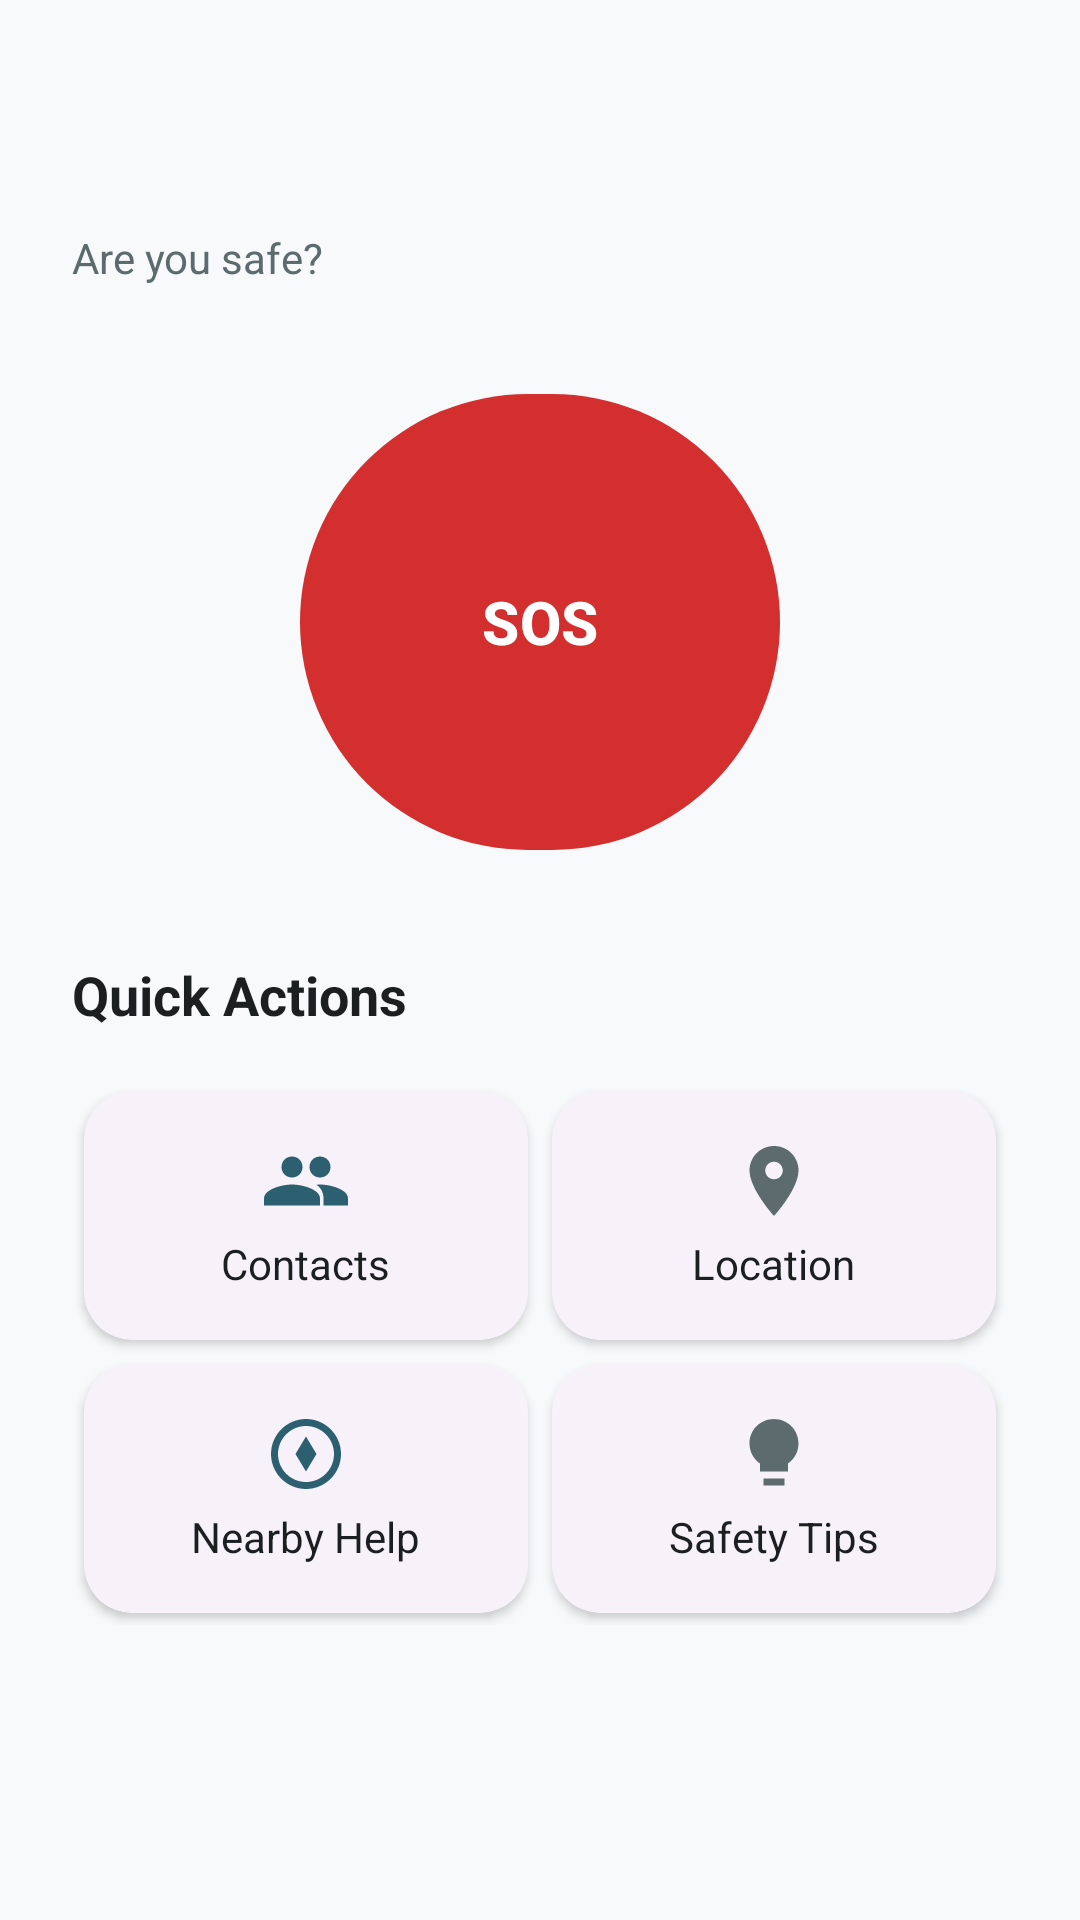

Reconstruct the res/layout file that produces this screen, plus the resources it refers to.
<!-- AndroidManifest.xml: application theme Theme.WomenSafetyApp -->
<!-- res/layout/fragment_woman_home.xml -->
<?xml version="1.0" encoding="utf-8"?>
<androidx.core.widget.NestedScrollView xmlns:android="http://schemas.android.com/apk/res/android"
    xmlns:app="http://schemas.android.com/apk/res-auto"
    xmlns:tools="http://schemas.android.com/tools"
    android:layout_width="match_parent"
    android:layout_height="match_parent"
    android:background="@color/background"
    android:fillViewport="true">

    <LinearLayout
        android:layout_width="match_parent"
        android:layout_height="wrap_content"
        android:orientation="vertical"
        android:padding="@dimen/spacing_lg">

        <TextView
            android:id="@+id/textGreeting"
            android:layout_width="wrap_content"
            android:layout_height="wrap_content"
            android:layout_marginTop="@dimen/spacing_md"
            android:textColor="@color/text_primary"
            android:textSize="@dimen/text_size_headline"
            android:textStyle="bold"
            tools:text="Hello, Ayesha" />

        <TextView
            android:layout_width="wrap_content"
            android:layout_height="wrap_content"
            android:layout_marginTop="@dimen/spacing_xs"
            android:text="@string/are_you_safe"
            android:textColor="@color/text_secondary"
            android:textSize="@dimen/text_size_body" />

        <FrameLayout
            android:layout_width="match_parent"
            android:layout_height="wrap_content"
            android:layout_marginTop="@dimen/spacing_xl"
            android:gravity="center">

            <com.google.android.material.button.MaterialButton
                android:id="@+id/buttonSos"
                style="@style/Widget.WomenSafetyApp.SosButton"
                android:layout_width="@dimen/sos_button_size"
                android:layout_height="@dimen/sos_button_size"
                android:layout_gravity="center"
                android:text="@string/sos_button" />

        </FrameLayout>

        <TextView
            android:layout_width="wrap_content"
            android:layout_height="wrap_content"
            android:layout_marginTop="@dimen/spacing_xl"
            android:text="@string/quick_actions"
            android:textColor="@color/text_primary"
            android:textSize="@dimen/text_size_title"
            android:textStyle="bold" />

        <GridLayout
            android:layout_width="match_parent"
            android:layout_height="wrap_content"
            android:layout_marginTop="@dimen/spacing_md"
            android:columnCount="2"
            android:rowCount="2">

            <com.google.android.material.card.MaterialCardView
                android:id="@+id/cardContacts"
                style="@style/Widget.WomenSafetyApp.Card"
                android:layout_width="0dp"
                android:layout_height="wrap_content"
                android:layout_columnWeight="1"
                android:layout_margin="@dimen/spacing_xs"
                android:clickable="true"
                android:foreground="?attr/selectableItemBackground"
                android:focusable="true">

                <LinearLayout
                    android:layout_width="match_parent"
                    android:layout_height="wrap_content"
                    android:orientation="vertical"
                    android:gravity="center_horizontal">

                    <ImageView
                        android:layout_width="28dp"
                        android:layout_height="28dp"
                        android:src="@drawable/ic_contacts"
                        android:contentDescription="@string/contacts" />

                    <TextView
                        android:layout_width="wrap_content"
                        android:layout_height="wrap_content"
                        android:layout_marginTop="@dimen/spacing_xs"
                        android:text="@string/contacts"
                        android:textColor="@color/text_primary" />
                </LinearLayout>
            </com.google.android.material.card.MaterialCardView>

            <com.google.android.material.card.MaterialCardView
                android:id="@+id/cardLocation"
                style="@style/Widget.WomenSafetyApp.Card"
                android:layout_width="0dp"
                android:layout_height="wrap_content"
                android:layout_columnWeight="1"
                android:layout_margin="@dimen/spacing_xs"
                android:clickable="true"
                android:foreground="?attr/selectableItemBackground"
                android:focusable="true">

                <LinearLayout
                    android:layout_width="match_parent"
                    android:layout_height="wrap_content"
                    android:orientation="vertical"
                    android:gravity="center_horizontal">

                    <ImageView
                        android:layout_width="28dp"
                        android:layout_height="28dp"
                        android:src="@drawable/ic_location"
                        android:contentDescription="@string/location" />

                    <TextView
                        android:layout_width="wrap_content"
                        android:layout_height="wrap_content"
                        android:layout_marginTop="@dimen/spacing_xs"
                        android:text="@string/location"
                        android:textColor="@color/text_primary" />
                </LinearLayout>
            </com.google.android.material.card.MaterialCardView>

            <com.google.android.material.card.MaterialCardView
                android:id="@+id/cardNearbyHelp"
                style="@style/Widget.WomenSafetyApp.Card"
                android:layout_width="0dp"
                android:layout_height="wrap_content"
                android:layout_columnWeight="1"
                android:layout_margin="@dimen/spacing_xs"
                android:clickable="true"
                android:foreground="?attr/selectableItemBackground"
                android:focusable="true">

                <LinearLayout
                    android:layout_width="match_parent"
                    android:layout_height="wrap_content"
                    android:orientation="vertical"
                    android:gravity="center_horizontal">

                    <ImageView
                        android:layout_width="28dp"
                        android:layout_height="28dp"
                        android:src="@drawable/ic_nearby"
                        android:contentDescription="@string/nearby_help" />

                    <TextView
                        android:layout_width="wrap_content"
                        android:layout_height="wrap_content"
                        android:layout_marginTop="@dimen/spacing_xs"
                        android:text="@string/nearby_help"
                        android:textColor="@color/text_primary" />
                </LinearLayout>
            </com.google.android.material.card.MaterialCardView>

            <com.google.android.material.card.MaterialCardView
                android:id="@+id/cardSafetyTips"
                style="@style/Widget.WomenSafetyApp.Card"
                android:layout_width="0dp"
                android:layout_height="wrap_content"
                android:layout_columnWeight="1"
                android:layout_margin="@dimen/spacing_xs"
                android:clickable="true"
                android:foreground="?attr/selectableItemBackground"
                android:focusable="true">

                <LinearLayout
                    android:layout_width="match_parent"
                    android:layout_height="wrap_content"
                    android:orientation="vertical"
                    android:gravity="center_horizontal">

                    <ImageView
                        android:layout_width="28dp"
                        android:layout_height="28dp"
                        android:src="@drawable/ic_tips"
                        android:contentDescription="@string/safety_tips" />

                    <TextView
                        android:layout_width="wrap_content"
                        android:layout_height="wrap_content"
                        android:layout_marginTop="@dimen/spacing_xs"
                        android:text="@string/safety_tips"
                        android:textColor="@color/text_primary" />
                </LinearLayout>
            </com.google.android.material.card.MaterialCardView>

        </GridLayout>

    </LinearLayout>

</androidx.core.widget.NestedScrollView>
<!-- resources referenced by this layout -->
<resources>
  <color name="background">#F7F9FA</color>
  <color name="text_primary">#1B1F20</color>
  <color name="text_secondary">#5C6B6E</color>
  <dimen name="sos_button_size">160dp</dimen>
  <dimen name="spacing_lg">24dp</dimen>
  <dimen name="spacing_md">16dp</dimen>
  <dimen name="spacing_xl">32dp</dimen>
  <dimen name="spacing_xs">4dp</dimen>
  <dimen name="text_size_body">14sp</dimen>
  <dimen name="text_size_headline">24sp</dimen>
  <dimen name="text_size_title">18sp</dimen>
  <!-- drawable ic_contacts (drawable) -->
  <vector xmlns:android="http://schemas.android.com/apk/res/android" android:width="24dp" android:height="24dp" android:viewportWidth="24" android:viewportHeight="24">
      <path android:fillColor="#2C5F70" android:pathData="M16,11 C17.7,11 19,9.7 19,8 C19,6.3 17.7,5 16,5 C14.3,5 13,6.3 13,8 C13,9.7 14.3,11 16,11 Z M8,11 C9.7,11 11,9.7 11,8 C11,6.3 9.7,5 8,5 C6.3,5 5,6.3 5,8 C5,9.7 6.3,11 8,11 Z M8,13 C5.3,13 0,14.3 0,17 V19 H16 V17 C16,14.3 10.7,13 8,13 Z M16,13 C15.7,13 15.4,13 15,13.1 C16.3,14 17,15.3 17,17 V19 H24 V17 C24,14.3 18.7,13 16,13 Z"/>
  </vector>
  <!-- drawable ic_location (drawable) -->
  <vector xmlns:android="http://schemas.android.com/apk/res/android" android:width="24dp" android:height="24dp" android:viewportWidth="24" android:viewportHeight="24">
      <path android:fillColor="#5C6B6E" android:pathData="M12,2 C8.1,2 5,5.1 5,9 C5,14.3 12,22 12,22 C12,22 19,14.3 19,9 C19,5.1 15.9,2 12,2 Z M12,11.5 C10.6,11.5 9.5,10.4 9.5,9 C9.5,7.6 10.6,6.5 12,6.5 C13.4,6.5 14.5,7.6 14.5,9 C14.5,10.4 13.4,11.5 12,11.5 Z"/>
  </vector>
  <!-- drawable ic_nearby (drawable) -->
  <vector xmlns:android="http://schemas.android.com/apk/res/android" android:width="24dp" android:height="24dp" android:viewportWidth="24" android:viewportHeight="24">
      <path android:fillColor="#2C5F70" android:pathData="M12,2 C6.5,2 2,6.5 2,12 C2,17.5 6.5,22 12,22 C17.5,22 22,17.5 22,12 C22,6.5 17.5,2 12,2 Z M12,20 C7.6,20 4,16.4 4,12 C4,7.6 7.6,4 12,4 C16.4,4 20,7.6 20,12 C20,16.4 16.4,20 12,20 Z M12,7 L15,12 L12,17 L9,12 Z"/>
  </vector>
  <!-- drawable ic_tips (drawable) -->
  <vector xmlns:android="http://schemas.android.com/apk/res/android" android:width="24dp" android:height="24dp" android:viewportWidth="24" android:viewportHeight="24">
      <path android:fillColor="#5C6B6E" android:pathData="M9,21 H15 V19 H9 Z M12,2 C8.1,2 5,5.1 5,9 C5,11.4 6.2,13.5 8,14.7 V17 H16 V14.7 C17.8,13.5 19,11.4 19,9 C19,5.1 15.9,2 12,2 Z"/>
  </vector>
  <string name="are_you_safe">Are you safe?</string>
  <string name="contacts">Contacts</string>
  <string name="location">Location</string>
  <string name="nearby_help">Nearby Help</string>
  <string name="quick_actions">Quick Actions</string>
  <string name="safety_tips">Safety Tips</string>
  <string name="sos_button">SOS</string>
  <style name="Widget.WomenSafetyApp.Card" parent="Widget.Material3.CardView.Elevated">
          <item name="cardCornerRadius">16dp</item>
          <item name="cardElevation">2dp</item>
          <item name="contentPadding">16dp</item>
      </style>
  <style name="Widget.WomenSafetyApp.SosButton" parent="Widget.Material3.Button">
          <item name="backgroundTint">@color/sos_red</item>
          <item name="cornerRadius">200dp</item>
          <item name="android:textColor">@color/on_primary</item>
          <item name="android:textStyle">bold</item>
          <item name="android:textSize">20sp</item>
      </style>
  <color name="sos_red">#D32F2F</color>
  <color name="on_primary">#FFFFFF</color>
  <color name="primary">#2C5F70</color>
  <color name="primary_dark">#1E4652</color>
  <color name="secondary">#6D9DAB</color>
  <color name="on_secondary">#FFFFFF</color>
  <style name="Widget.WomenSafetyApp.DefaultButton" parent="Widget.Material3.Button">
          <item name="cornerRadius">@dimen/corner_radius_md</item>
      </style>
  <dimen name="corner_radius_md">16dp</dimen>
</resources>
